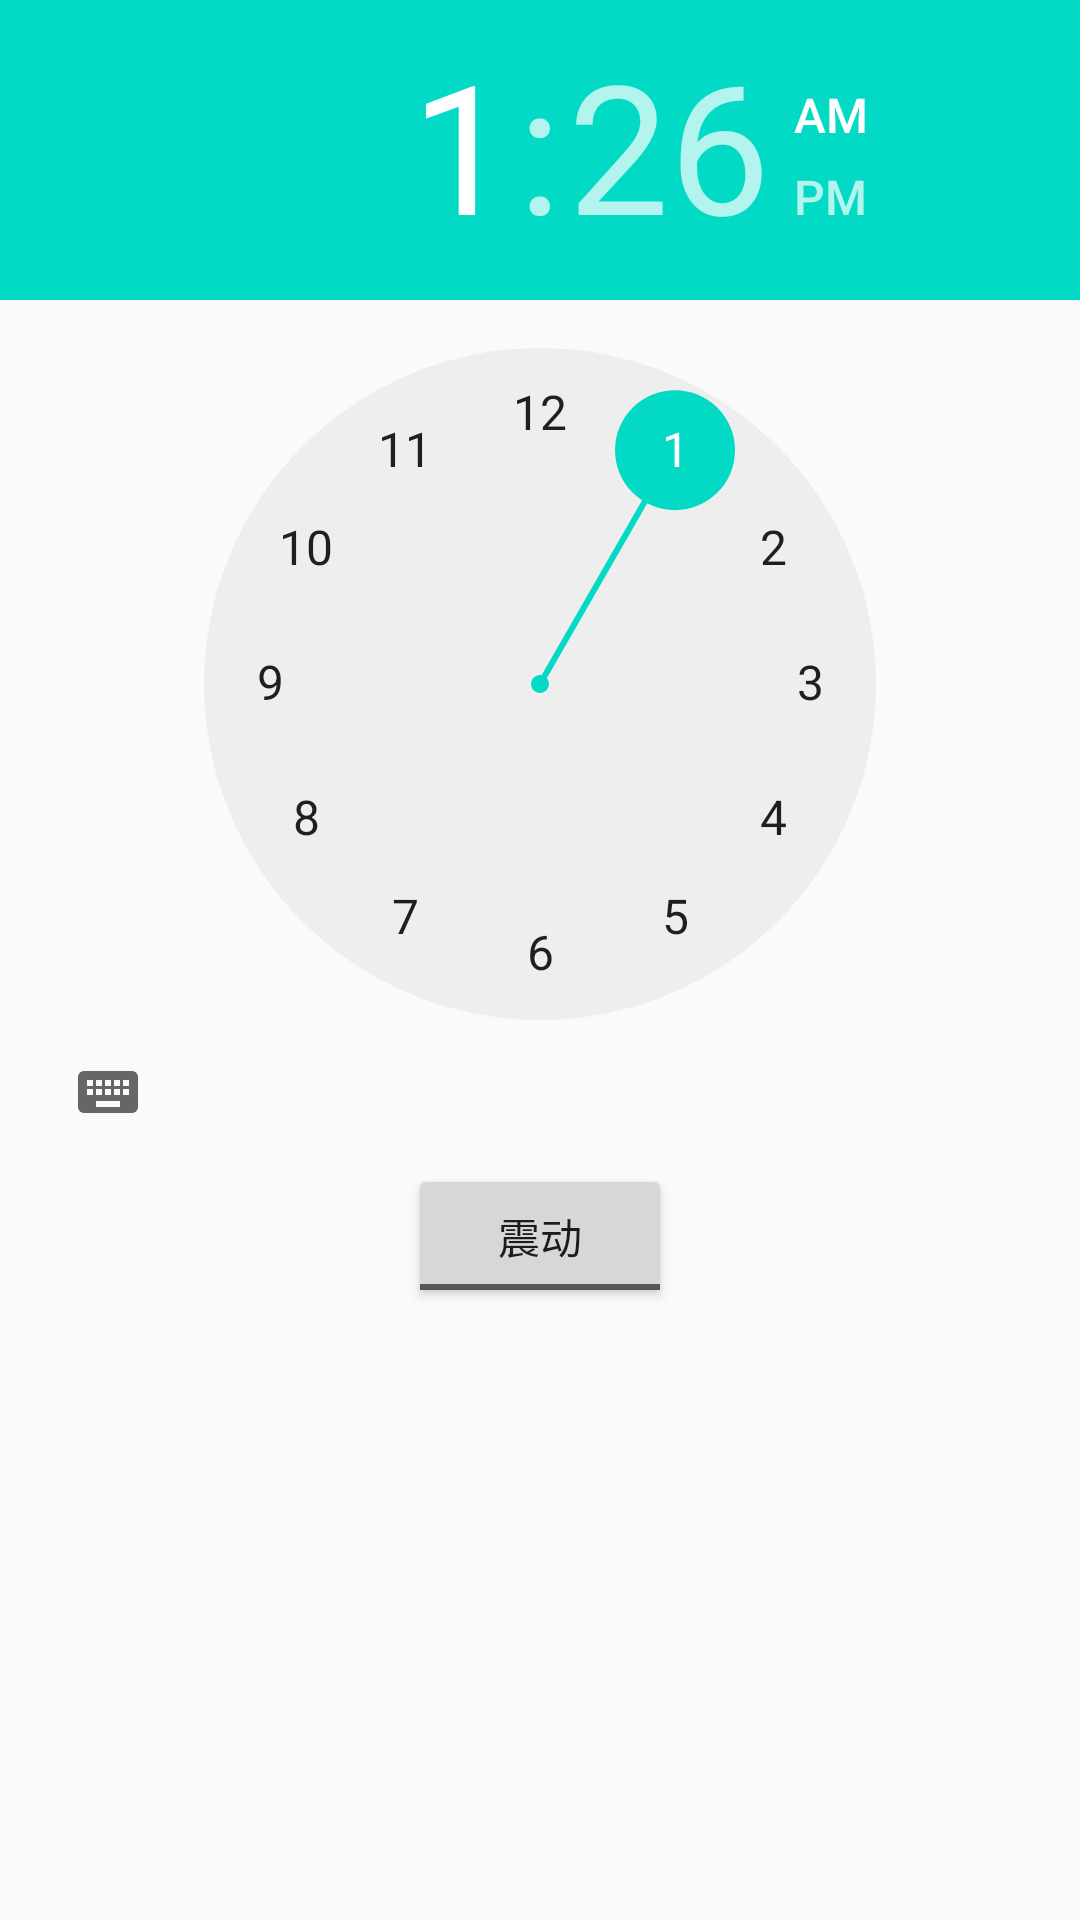

Here is an Android app screen rendered from its layout file. Give the layout XML and the strings, colors and styles it references.
<!-- AndroidManifest.xml: application theme AppTheme -->
<!-- res/layout/alarmdialog.xml -->
<?xml version="1.0" encoding="utf-8"?>
<LinearLayout xmlns:android="http://schemas.android.com/apk/res/android"
    android:orientation="vertical"
    android:layout_gravity="center_vertical"
    android:layout_width="match_parent"
    android:layout_height="match_parent">
<TimePicker
    android:id="@+id/timepicker"
    android:layout_width="match_parent"
    android:layout_height="wrap_content"/>
<ToggleButton
    android:id="@+id/btn_alarmstyle"
    android:layout_width="wrap_content"
    android:layout_height="wrap_content"
    android:layout_gravity="center_horizontal"
    android:textOn="铃声"
    android:textOff="震动"
    android:checked="false"
    />
</LinearLayout>
<!-- resources referenced by this layout -->
<resources>
  <style name="AppTheme" parent="Theme.AppCompat.Light.DarkActionBar">
          
          <item name="colorPrimary">@color/colorPrimary</item>
          <item name="colorPrimaryDark">@color/colorPrimaryDark</item>
          <item name="colorAccent">@color/colorAccent</item>
      </style>
  <!-- not gathered from this repository: default colours our renderer supplied (Android Studio template values) -->
  <color name="colorPrimary">#FF6200EE</color>
  <color name="colorPrimaryDark">#FF3700B3</color>
  <color name="colorAccent">#FF03DAC5</color>
</resources>
